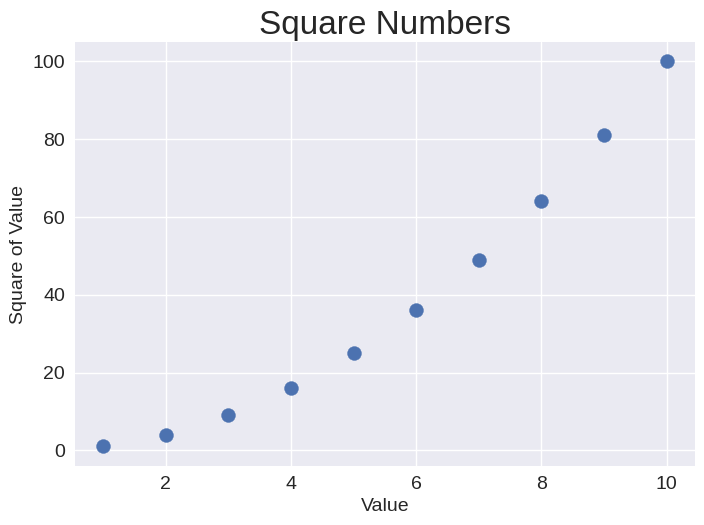

This figure's Python source:
import matplotlib.pyplot as plt

x_values = [1,2,3,4,5,6,7,8,9,10]
y_values = [1,4,9,16,25,36,49,64,81,100]

plt.style.use('seaborn-v0_8')
fig, ax = plt.subplots()
ax.scatter(x_values, y_values, s=100)

# Set chart title and label axes.
ax.set_title("Square Numbers", fontsize=24)
ax.set_xlabel("Value", fontsize=14)
ax.set_ylabel("Square of Value", fontsize=14)

# Set size of tick labels.
ax.tick_params(labelsize=14)

plt.show()